The GitHub repository prisi8379/Retiscan_Miniproject contains a labelled image folder "retinal_images" with 4 categories: mild diabetic retinopathy, moderate diabetic retinopathy, proliferative diabetic retinopathy, severe diabetic retinopathy. Examples follow, each with its label.

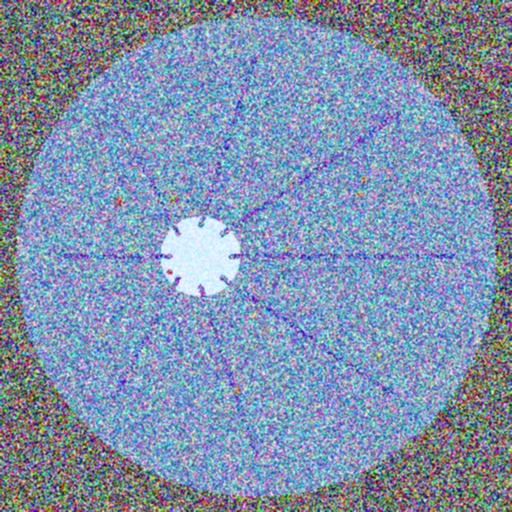
Label: moderate diabetic retinopathy

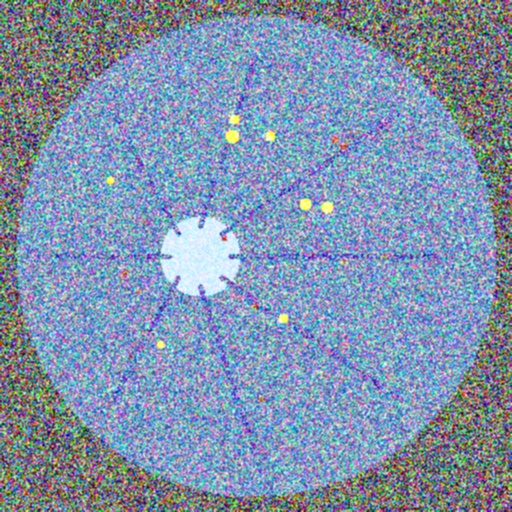
Label: severe diabetic retinopathy

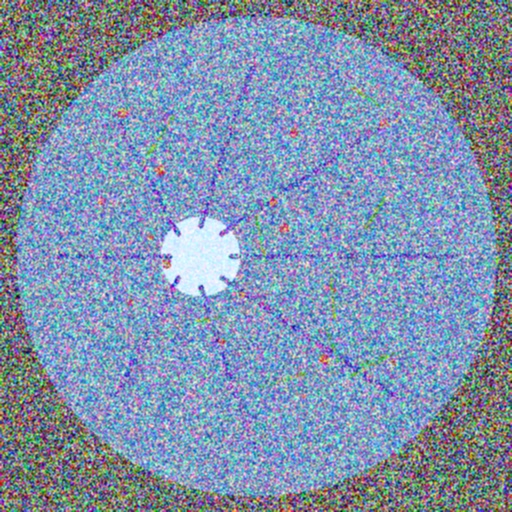
Label: proliferative diabetic retinopathy

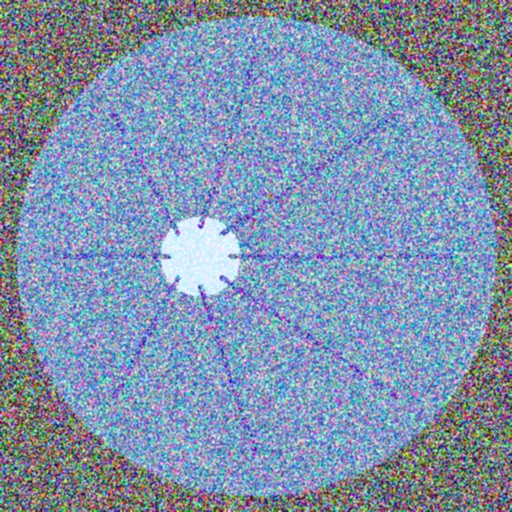
Label: mild diabetic retinopathy

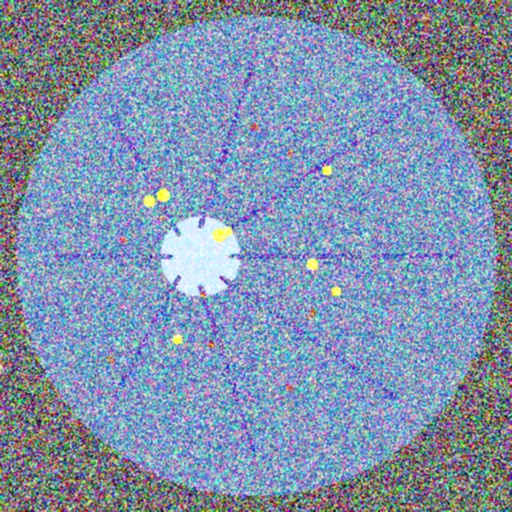
Label: severe diabetic retinopathy

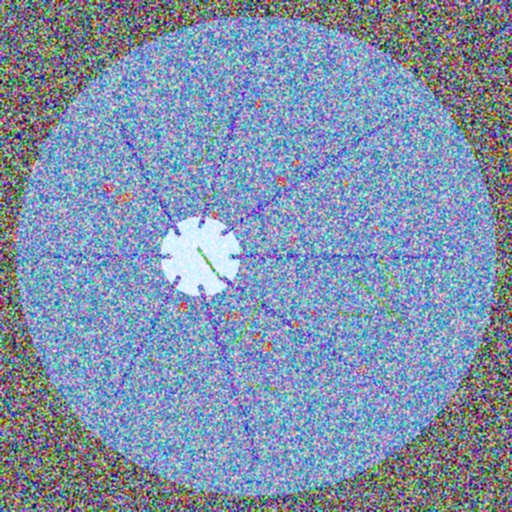
Label: proliferative diabetic retinopathy
